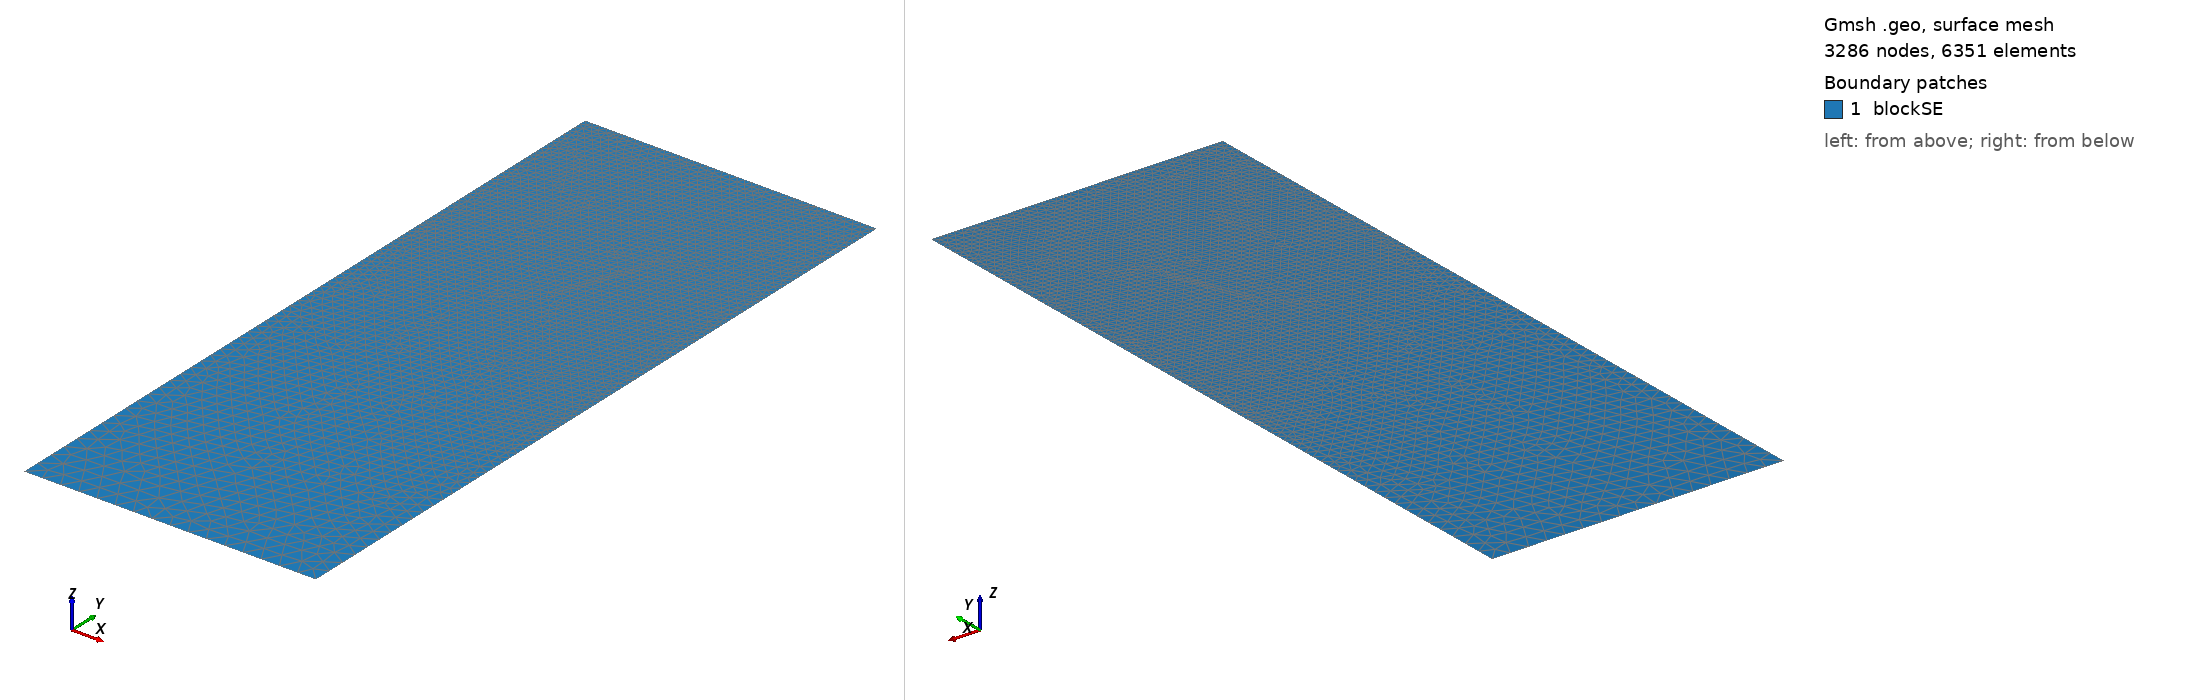

Gmsh geometry script, surface-meshed: 3286 nodes, 6351 surface elements. Boundary patches (legend numbers): 1 blockSE. Left view from above one corner, right view from below the opposite corner. Legend entries are the model's physical surfaces. The drawing asked Gmsh for element sizes between 1% and 20% of the model's largest extent; the script's own settings can give other sizes.

=== t170.geo (drawn) ===
/// Build a 2D model with micro-electrode

//SetFactory("OpenCASCADE");

// Parameters
hSE  = 20.0;  // thickness of the SE, in unit um
wSE  = 8.0;  // width of the SE, in unit um
hLi  = 6.8936;    // initial height of the Li in the pore, in unit um
rp   = 0.05;  // the round radius at corner point, in unit um
mSE  = 0.5;  // mesh characteristic length for SE out boundaries
mAnd = 0.05;  // mesh characteristic length for micro-probe

//**** Create points **/
// Create points for the boundary
Point(1) = {0, 0, 0, mSE};            Point(2) = {wSE, 0, 0, mSE};
Point(3) = {wSE, hSE-hLi, 0, mAnd};   Point(4) = {wSE, hSE-rp, 0, mAnd}; 
Point(5) = {wSE-rp, hSE-rp, 0, mAnd}; Point(6) = {wSE-rp, hSE, 0, mAnd}; 
Point(7) = {0, hSE, 0, mAnd};

//***** Create lines **/
// Creat lines for the boundary
Line(1)   = {1, 2};     Line(2)   = {2, 3};
Line(3)   = {3, 4};     Circle(4) = {4, 5, 6};  
Line(5)   = {6, 7};     Line(6)   = {7, 1};

//*** Create loops from lines **/
Curve Loop(6) = {1, 2, 3, 4, 5, 6};   // Outer boundary

//*** Create blocks from lines **/
Plane Surface(1) = {6}; // creat block SE

//*** Physical names **/
Physical Curve("SE_btm")     = {1};
Physical Curve("SE_right")   = {2};
//Physical Curve("SE_top")     = {3};
Physical Curve("SE_left")    = {6};
Physical Curve("And_btm")    = {3, 4, 5};
Physical Surface("blockSE")  = {1};
